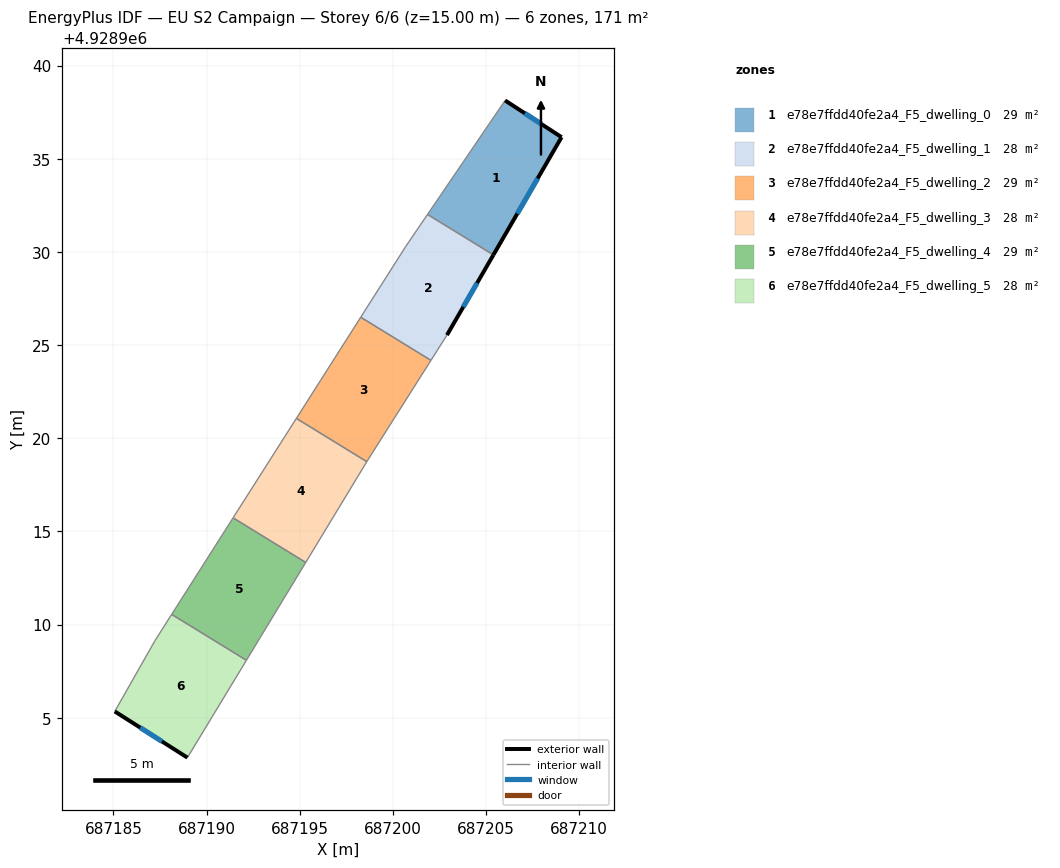
=== STOREY PLAN SPEC (per zone: floor XY polygon, exterior-wall plan segments, windows/doors) ===
zone 1: e78e7ffdd40fe2a4_F5_dwelling_0  (28.5 m²)
  floor: (687209.05, 4928936.16) (687205.40, 4928929.84) (687201.86, 4928932.01) (687206.02, 4928938.13)
  exterior wall: (687209.05, 4928936.16) – (687206.02, 4928938.13)  [3.6 m]
    window: (687207.99, 4928936.85) – (687207.09, 4928937.44)  [1.0 m²]
  exterior wall: (687205.40, 4928929.84) – (687209.05, 4928936.16)  [7.3 m]
    window: (687206.68, 4928932.05) – (687207.77, 4928933.94)  [2.0 m²]
  interior walls: 2
zone 2: e78e7ffdd40fe2a4_F5_dwelling_1  (28.5 m²)
  floor: (687205.40, 4928929.84) (687202.90, 4928925.54) (687202.04, 4928924.18) (687198.28, 4928926.49) (687200.69, 4928930.30) (687201.86, 4928932.01)
  exterior wall: (687202.90, 4928925.54) – (687205.40, 4928929.84)  [5.0 m]
    window: (687203.78, 4928927.05) – (687204.52, 4928928.33)  [1.3 m²]
  interior walls: 5
zone 3: e78e7ffdd40fe2a4_F5_dwelling_2  (28.5 m²)
  floor: (687202.04, 4928924.18) (687198.65, 4928918.83) (687198.60, 4928918.74) (687194.82, 4928921.06) (687198.28, 4928926.49)
  interior walls: 5
zone 4: e78e7ffdd40fe2a4_F5_dwelling_3  (28.5 m²)
  floor: (687198.60, 4928918.74) (687195.32, 4928913.33) (687191.43, 4928915.73) (687194.82, 4928921.06)
  interior walls: 4
zone 5: e78e7ffdd40fe2a4_F5_dwelling_4  (28.5 m²)
  floor: (687195.32, 4928913.33) (687192.14, 4928908.08) (687188.13, 4928910.54) (687191.43, 4928915.73)
  interior walls: 4
zone 6: e78e7ffdd40fe2a4_F5_dwelling_5  (28.5 m²)
  floor: (687192.14, 4928908.08) (687188.97, 4928902.86) (687185.07, 4928905.34) (687187.23, 4928909.14) (687188.13, 4928910.54)
  exterior wall: (687185.07, 4928905.34) – (687188.97, 4928902.86)  [4.6 m]
    window: (687186.44, 4928904.47) – (687187.61, 4928903.73)  [1.2 m²]
  interior walls: 4

=== DERIVED (storey summary) ===
Building: EU S2 Campaign
Storey: 6 of 6  (floor level z = 15.00 m)
Storey gross floor area: 171.0 m²
Zones on this storey: 6
  - e78e7ffdd40fe2a4_F5_dwelling_0: floor 28.5 m²; exterior wall 10.9 m (32.7 m²); 2 window(s) 2.9 m²; WWR 8.9%
  - e78e7ffdd40fe2a4_F5_dwelling_1: floor 28.5 m²; exterior wall 5.0 m (14.9 m²); 1 window(s) 1.3 m²; WWR 8.9%
  - e78e7ffdd40fe2a4_F5_dwelling_2: floor 28.5 m²
  - e78e7ffdd40fe2a4_F5_dwelling_3: floor 28.5 m²
  - e78e7ffdd40fe2a4_F5_dwelling_4: floor 28.5 m²
  - e78e7ffdd40fe2a4_F5_dwelling_5: floor 28.5 m²; exterior wall 4.6 m (13.9 m²); 1 window(s) 1.2 m²; WWR 8.9%
Zone adjacency (shared interzone walls):
  - e78e7ffdd40fe2a4_F5_dwelling_0 ↔ e78e7ffdd40fe2a4_F5_dwelling_1
  - e78e7ffdd40fe2a4_F5_dwelling_1 ↔ e78e7ffdd40fe2a4_F5_dwelling_2
  - e78e7ffdd40fe2a4_F5_dwelling_2 ↔ e78e7ffdd40fe2a4_F5_dwelling_3
  - e78e7ffdd40fe2a4_F5_dwelling_3 ↔ e78e7ffdd40fe2a4_F5_dwelling_4
  - e78e7ffdd40fe2a4_F5_dwelling_4 ↔ e78e7ffdd40fe2a4_F5_dwelling_5